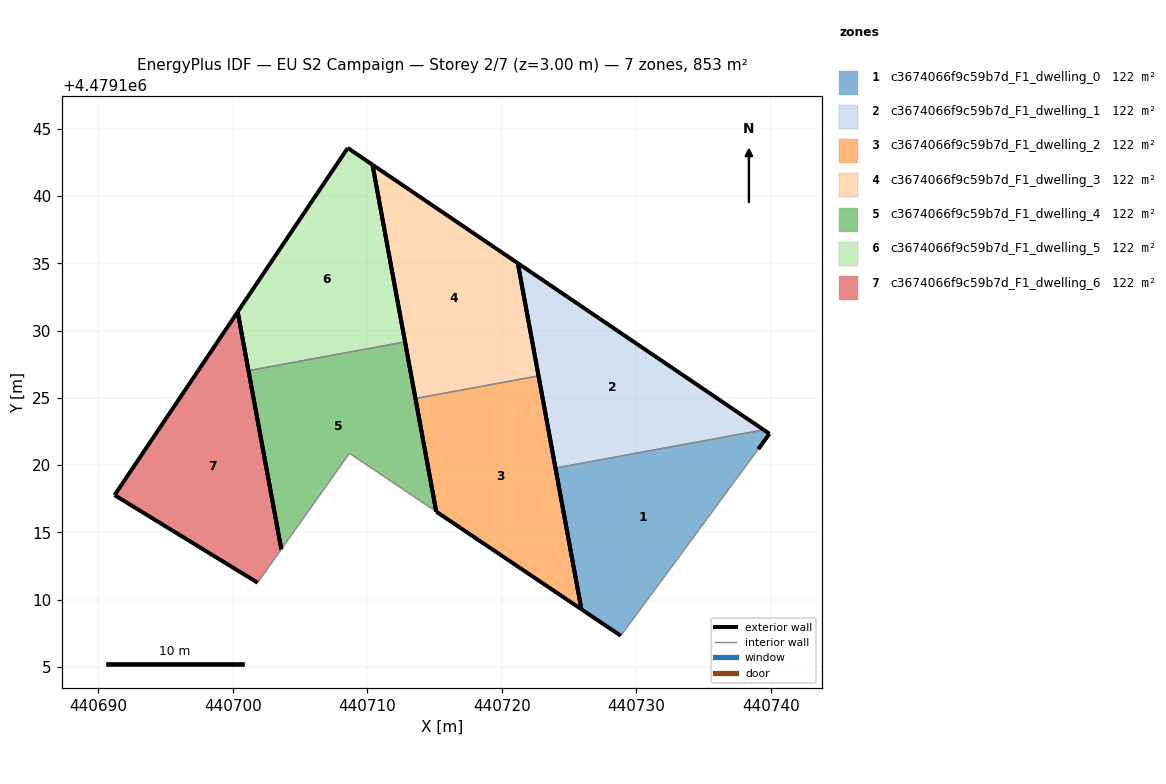
=== STOREY PLAN SPEC (per zone: floor XY polygon, exterior-wall plan segments, windows/doors) ===
zone 1: c3674066f9c59b7d_F1_dwelling_0  (121.9 m²)
  floor: (440732.39, 4479112.10) (440739.08, 4479121.19) (440739.91, 4479122.33) (440739.48, 4479122.63) (440724.00, 4479119.78) (440725.93, 4479109.28) (440728.85, 4479107.32)
  exterior wall: (440739.48, 4479122.63) – (440739.91, 4479122.33)  [0.5 m]
  exterior wall: (440739.91, 4479122.33) – (440739.08, 4479121.19)  [1.4 m]
  exterior wall: (440728.85, 4479107.32) – (440725.93, 4479109.28)  [3.5 m]
  exterior wall: (440725.93, 4479109.28) – (440724.00, 4479119.78)  [10.7 m]
  interior walls: 3
zone 2: c3674066f9c59b7d_F1_dwelling_1  (121.9 m²)
  floor: (440739.48, 4479122.63) (440721.20, 4479135.01) (440724.00, 4479119.78)
  exterior wall: (440724.00, 4479119.78) – (440721.20, 4479135.01)  [15.5 m]
  exterior wall: (440721.20, 4479135.01) – (440739.48, 4479122.63)  [22.1 m]
  interior walls: 1
zone 3: c3674066f9c59b7d_F1_dwelling_2  (121.9 m²)
  floor: (440725.93, 4479109.28) (440722.74, 4479126.64) (440713.59, 4479124.95) (440715.13, 4479116.54)
  exterior wall: (440715.13, 4479116.54) – (440713.59, 4479124.95)  [8.6 m]
  exterior wall: (440722.74, 4479126.64) – (440725.93, 4479109.28)  [17.6 m]
  exterior wall: (440725.93, 4479109.28) – (440715.13, 4479116.54)  [13.0 m]
  interior walls: 1
zone 4: c3674066f9c59b7d_F1_dwelling_3  (121.9 m²)
  floor: (440722.74, 4479126.64) (440721.20, 4479135.01) (440710.39, 4479142.34) (440713.59, 4479124.95)
  exterior wall: (440721.20, 4479135.01) – (440722.74, 4479126.64)  [8.5 m]
  exterior wall: (440713.59, 4479124.95) – (440710.39, 4479142.34)  [17.7 m]
  exterior wall: (440710.39, 4479142.34) – (440721.20, 4479135.01)  [13.1 m]
  interior walls: 1
zone 5: c3674066f9c59b7d_F1_dwelling_4  (121.9 m²)
  floor: (440715.13, 4479116.54) (440712.81, 4479129.17) (440701.17, 4479127.03) (440703.61, 4479113.74) (440708.68, 4479120.88)
  exterior wall: (440703.61, 4479113.74) – (440701.17, 4479127.03)  [13.5 m]
  exterior wall: (440712.81, 4479129.17) – (440715.13, 4479116.54)  [12.8 m]
  interior walls: 3
zone 6: c3674066f9c59b7d_F1_dwelling_5  (121.9 m²)
  floor: (440712.81, 4479129.17) (440710.39, 4479142.34) (440708.55, 4479143.59) (440700.37, 4479131.40) (440701.17, 4479127.03)
  exterior wall: (440701.17, 4479127.03) – (440700.37, 4479131.40)  [4.4 m]
  exterior wall: (440700.37, 4479131.40) – (440708.55, 4479143.59)  [14.7 m]
  exterior wall: (440708.55, 4479143.59) – (440710.39, 4479142.34)  [2.2 m]
  exterior wall: (440710.39, 4479142.34) – (440712.81, 4479129.17)  [13.4 m]
  interior walls: 1
zone 7: c3674066f9c59b7d_F1_dwelling_6  (121.9 m²)
  floor: (440701.85, 4479111.26) (440703.61, 4479113.74) (440700.37, 4479131.40) (440691.21, 4479117.77)
  exterior wall: (440700.37, 4479131.40) – (440703.61, 4479113.74)  [18.0 m]
  exterior wall: (440701.85, 4479111.26) – (440691.21, 4479117.77)  [12.5 m]
  exterior wall: (440691.21, 4479117.77) – (440700.37, 4479131.40)  [16.4 m]
  interior walls: 1

=== DERIVED (storey summary) ===
Building: EU S2 Campaign
Storey: 2 of 7  (floor level z = 3.00 m)
Storey gross floor area: 853.2 m²
Zones on this storey: 7
  - c3674066f9c59b7d_F1_dwelling_0: floor 121.9 m²; exterior wall 16.1 m (48.4 m²); WWR 0.0%
  - c3674066f9c59b7d_F1_dwelling_1: floor 121.9 m²; exterior wall 37.6 m (112.7 m²); WWR 0.0%
  - c3674066f9c59b7d_F1_dwelling_2: floor 121.9 m²; exterior wall 39.2 m (117.6 m²); WWR 0.0%
  - c3674066f9c59b7d_F1_dwelling_3: floor 121.9 m²; exterior wall 39.3 m (117.8 m²); WWR 0.0%
  - c3674066f9c59b7d_F1_dwelling_4: floor 121.9 m²; exterior wall 26.3 m (79.0 m²); WWR 0.0%
  - c3674066f9c59b7d_F1_dwelling_5: floor 121.9 m²; exterior wall 34.7 m (104.2 m²); WWR 0.0%
  - c3674066f9c59b7d_F1_dwelling_6: floor 121.9 m²; exterior wall 46.8 m (140.5 m²); WWR 0.0%
Zone adjacency (shared interzone walls):
  - c3674066f9c59b7d_F1_dwelling_0 ↔ c3674066f9c59b7d_F1_dwelling_1
  - c3674066f9c59b7d_F1_dwelling_2 ↔ c3674066f9c59b7d_F1_dwelling_3
  - c3674066f9c59b7d_F1_dwelling_4 ↔ c3674066f9c59b7d_F1_dwelling_5